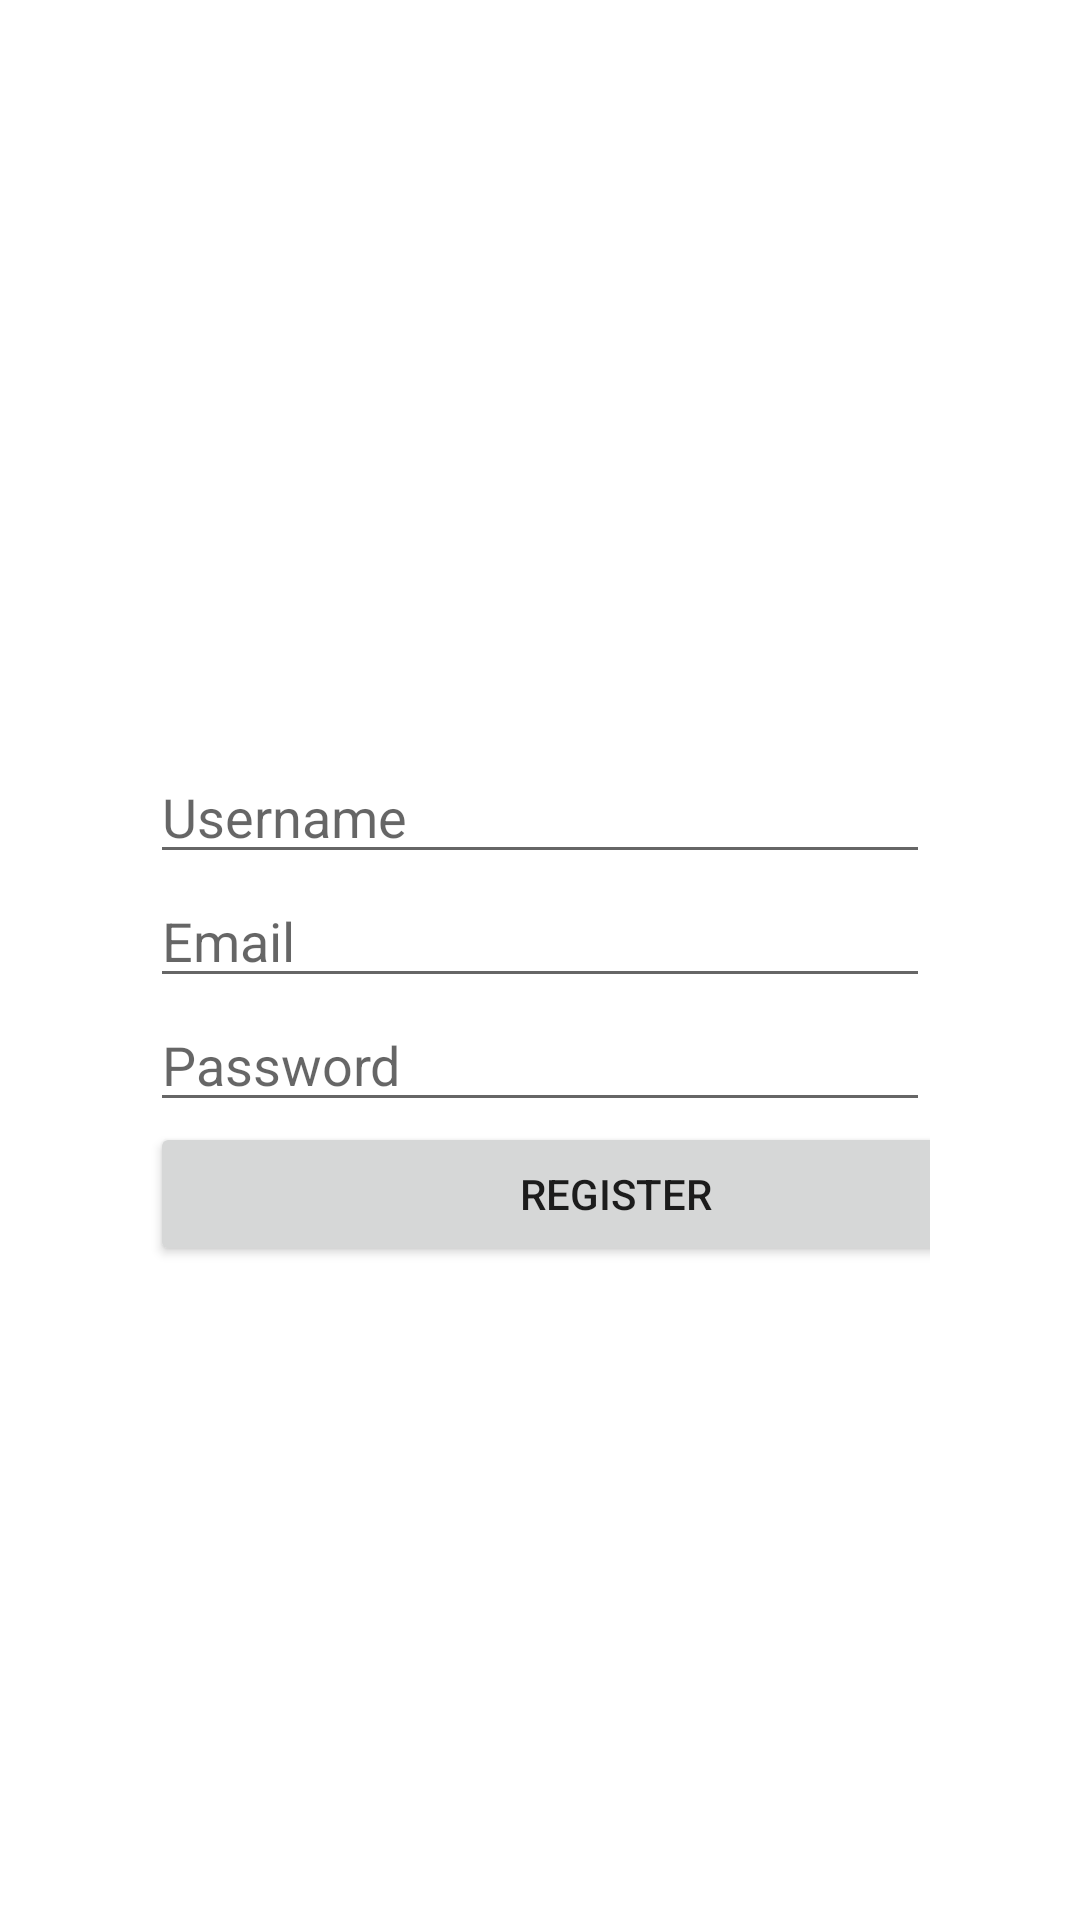

The Android layout XML behind this screen, and the referenced resources:
<!-- AndroidManifest.xml: application theme Theme.Grgr -->
<!-- res/layout/activity_registration.xml -->
<LinearLayout xmlns:android="http://schemas.android.com/apk/res/android"
    android:layout_width="match_parent"
    android:layout_height="match_parent"
    android:orientation="vertical"
    android:paddingTop="250dp"
    android:paddingLeft="50dp"
    android:paddingRight="50dp"
    android:paddingBottom="16dp">

    <EditText
        android:id="@+id/username"
        android:layout_width="match_parent"
        android:layout_height="wrap_content"
        android:hint="Username" />

    <EditText
        android:id="@+id/email"
        android:layout_width="match_parent"
        android:layout_height="wrap_content"
        android:hint="Email" />

    <EditText
        android:id="@+id/password"
        android:layout_width="match_parent"
        android:layout_height="wrap_content"
        android:hint="Password"
        android:inputType="textPassword" />

    <Button
        android:id="@+id/register"
        android:layout_width="311dp"
        android:layout_height="wrap_content"
        android:text="Register" />

    <ProgressBar
        android:id="@+id/progressBar"
        android:visibility="gone"
        android:layout_width="wrap_content"
        android:layout_height="wrap_content"/>
</LinearLayout>
<!-- resources referenced by this layout -->
<resources>
  <style name="Theme.Grgr" parent="Theme.MaterialComponents.DayNight.NoActionBar">
          
          <item name="colorPrimary">@color/purple_500</item>
          <item name="colorPrimaryVariant">@color/purple_700</item>
          <item name="colorOnPrimary">@color/white</item>
          
          <item name="colorSecondary">@color/teal_200</item>
          <item name="colorSecondaryVariant">@color/teal_700</item>
          <item name="colorOnSecondary">@color/black</item>
          
          <item name="android:statusBarColor">?attr/colorPrimaryVariant</item>
          
          <item name="windowActionBar">false</item>
          <item name="windowNoTitle">true</item>
      </style>
  <!-- not gathered from this repository: default colours our renderer supplied (Android Studio template values) -->
  <color name="purple_500">#FF6200EE</color>
  <color name="purple_700">#FF3700B3</color>
  <color name="teal_200">#FF03DAC5</color>
  <color name="teal_700">#FF018786</color>
  <color name="black">#FF000000</color>
  <color name="white">#FFFFFFFF</color>
</resources>
